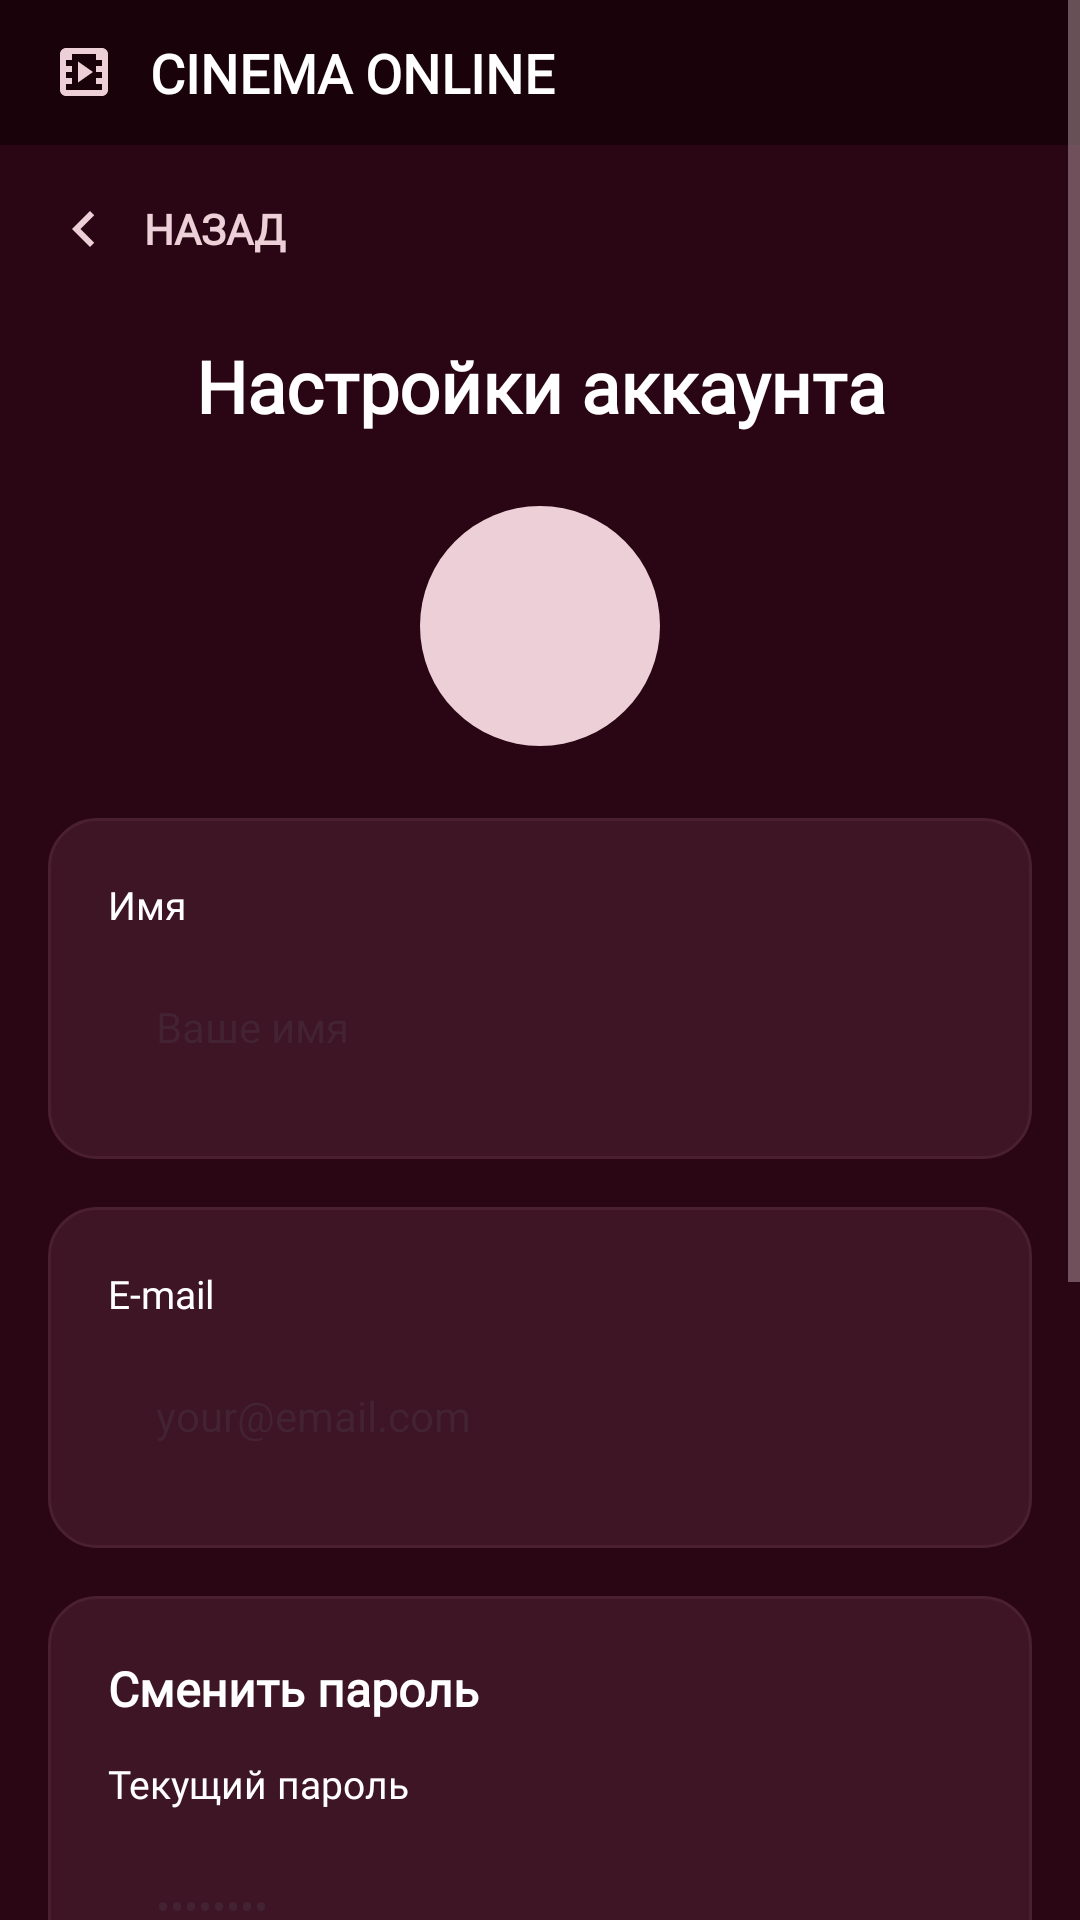

Here is an Android app screen rendered from its layout file. Give the layout XML and the strings, colors and styles it references.
<!-- AndroidManifest.xml: application theme Theme.CinemaAndroid -->
<!-- res/layout/activity_account_settings.xml -->
<?xml version="1.0" encoding="utf-8"?>
<ScrollView xmlns:android="http://schemas.android.com/apk/res/android"
    xmlns:app="http://schemas.android.com/apk/res-auto"
    android:layout_width="match_parent"
    android:layout_height="match_parent"
    android:background="@color/background"
    android:fillViewport="true">

    <LinearLayout
        android:layout_width="match_parent"
        android:layout_height="wrap_content"
        android:orientation="vertical">

        <include layout="@layout/layout_header" />

        <LinearLayout
            android:layout_width="match_parent"
            android:layout_height="wrap_content"
            android:orientation="vertical"
            android:padding="16dp">

            
            <LinearLayout
                android:layout_width="wrap_content"
                android:layout_height="wrap_content"
                android:orientation="horizontal"
                android:gravity="center_vertical"
                android:layout_marginBottom="24dp">

                <ImageView
                    android:id="@+id/btn_back"
                    android:layout_width="24dp"
                    android:layout_height="24dp"
                    android:src="@drawable/ic_arrow_back"
                    app:tint="@color/accent_pink"
                    android:layout_marginEnd="8dp"
                    android:clickable="true"
                    android:focusable="true" />

                <TextView
                    android:layout_width="wrap_content"
                    android:layout_height="wrap_content"
                    android:text="@string/back_label"
                    android:textColor="@color/accent_pink"
                    android:textSize="14sp"
                    android:textStyle="bold"
                    android:fontFamily="@font/bona_nova_sc" />
            </LinearLayout>

            
            <TextView
                android:layout_width="match_parent"
                android:layout_height="wrap_content"
                android:gravity="center"
                android:text="@string/settings_account_title"
                android:textColor="@color/text_primary"
                android:textSize="24sp"
                android:textStyle="bold"
                android:fontFamily="@font/bona_nova_sc"
                android:layout_marginBottom="24dp" />

            
            <FrameLayout
                android:layout_width="80dp"
                android:layout_height="80dp"
                android:layout_gravity="center"
                android:layout_marginBottom="24dp">

                <View
                    android:layout_width="80dp"
                    android:layout_height="80dp"
                    android:background="@drawable/bg_avatar" />

                <TextView
                    android:id="@+id/tv_avatar_letter"
                    android:layout_width="match_parent"
                    android:layout_height="match_parent"
                    android:gravity="center"
                    android:textColor="@color/background"
                    android:textSize="32sp"
                    android:textStyle="bold" />
            </FrameLayout>

            
            <LinearLayout
                android:layout_width="match_parent"
                android:layout_height="wrap_content"
                android:orientation="vertical"
                android:background="@drawable/bg_card"
                android:padding="20dp"
                android:layout_marginBottom="16dp">

                <TextView
                    android:layout_width="wrap_content"
                    android:layout_height="wrap_content"
                    android:text="@string/settings_change_name"
                    android:textColor="@color/text_primary"
                    android:textSize="13sp"
                    android:fontFamily="@font/bona_nova_sc"
                    android:layout_marginBottom="8dp" />

                <EditText
                    android:id="@+id/et_name"
                    android:layout_width="match_parent"
                    android:layout_height="48dp"
                    android:background="@drawable/bg_input"
                    android:hint="@string/name_hint"
                    android:textColorHint="@color/input_hint"
                    android:textColor="@color/input_text"
                    android:inputType="textPersonName"
                    android:paddingStart="16dp"
                    android:paddingEnd="16dp"
                    android:textSize="14sp" />
            </LinearLayout>

            
            <LinearLayout
                android:layout_width="match_parent"
                android:layout_height="wrap_content"
                android:orientation="vertical"
                android:background="@drawable/bg_card"
                android:padding="20dp"
                android:layout_marginBottom="16dp">

                <TextView
                    android:layout_width="wrap_content"
                    android:layout_height="wrap_content"
                    android:text="@string/settings_change_email"
                    android:textColor="@color/text_primary"
                    android:textSize="13sp"
                    android:fontFamily="@font/bona_nova_sc"
                    android:layout_marginBottom="8dp" />

                <EditText
                    android:id="@+id/et_email"
                    android:layout_width="match_parent"
                    android:layout_height="48dp"
                    android:background="@drawable/bg_input"
                    android:hint="@string/email_hint"
                    android:textColorHint="@color/input_hint"
                    android:textColor="@color/input_text"
                    android:inputType="textEmailAddress"
                    android:paddingStart="16dp"
                    android:paddingEnd="16dp"
                    android:textSize="14sp" />
            </LinearLayout>

            
            <LinearLayout
                android:layout_width="match_parent"
                android:layout_height="wrap_content"
                android:orientation="vertical"
                android:background="@drawable/bg_card"
                android:padding="20dp"
                android:layout_marginBottom="16dp">

                <TextView
                    android:layout_width="wrap_content"
                    android:layout_height="wrap_content"
                    android:text="@string/change_password"
                    android:textColor="@color/text_primary"
                    android:textSize="16sp"
                    android:textStyle="bold"
                    android:fontFamily="@font/bona_nova_sc"
                    android:layout_marginBottom="12dp" />

                <TextView
                    android:layout_width="wrap_content"
                    android:layout_height="wrap_content"
                    android:text="@string/settings_current_password"
                    android:textColor="@color/text_primary"
                    android:textSize="13sp"
                    android:fontFamily="@font/bona_nova_sc"
                    android:layout_marginBottom="8dp" />

                <EditText
                    android:id="@+id/et_current_password"
                    android:layout_width="match_parent"
                    android:layout_height="48dp"
                    android:background="@drawable/bg_input"
                    android:hint="@string/password_hint"
                    android:textColorHint="@color/input_hint"
                    android:textColor="@color/input_text"
                    android:inputType="textPassword"
                    android:paddingStart="16dp"
                    android:paddingEnd="16dp"
                    android:textSize="14sp"
                    android:layout_marginBottom="12dp" />

                <TextView
                    android:layout_width="wrap_content"
                    android:layout_height="wrap_content"
                    android:text="@string/settings_new_password"
                    android:textColor="@color/text_primary"
                    android:textSize="13sp"
                    android:fontFamily="@font/bona_nova_sc"
                    android:layout_marginBottom="8dp" />

                <EditText
                    android:id="@+id/et_new_password"
                    android:layout_width="match_parent"
                    android:layout_height="48dp"
                    android:background="@drawable/bg_input"
                    android:hint="@string/password_hint"
                    android:textColorHint="@color/input_hint"
                    android:textColor="@color/input_text"
                    android:inputType="textPassword"
                    android:paddingStart="16dp"
                    android:paddingEnd="16dp"
                    android:textSize="14sp"
                    android:layout_marginBottom="12dp" />

                <TextView
                    android:layout_width="wrap_content"
                    android:layout_height="wrap_content"
                    android:text="@string/confirm_password_label"
                    android:textColor="@color/text_primary"
                    android:textSize="13sp"
                    android:fontFamily="@font/bona_nova_sc"
                    android:layout_marginBottom="8dp" />

                <EditText
                    android:id="@+id/et_confirm_password"
                    android:layout_width="match_parent"
                    android:layout_height="48dp"
                    android:background="@drawable/bg_input"
                    android:hint="@string/password_hint"
                    android:textColorHint="@color/input_hint"
                    android:textColor="@color/input_text"
                    android:inputType="textPassword"
                    android:paddingStart="16dp"
                    android:paddingEnd="16dp"
                    android:textSize="14sp" />
            </LinearLayout>

            
            <TextView
                android:id="@+id/tv_error"
                android:layout_width="match_parent"
                android:layout_height="wrap_content"
                android:textColor="@color/error_red"
                android:textSize="13sp"
                android:gravity="center"
                android:layout_marginBottom="8dp"
                android:visibility="gone" />

            
            <TextView
                android:id="@+id/tv_success"
                android:layout_width="match_parent"
                android:layout_height="wrap_content"
                android:textColor="@color/premium_gold"
                android:textSize="13sp"
                android:gravity="center"
                android:layout_marginBottom="8dp"
                android:visibility="gone" />

            
            <TextView
                android:id="@+id/btn_save"
                android:layout_width="match_parent"
                android:layout_height="52dp"
                android:gravity="center"
                android:background="@drawable/bg_button_accent"
                android:text="@string/settings_save"
                android:textColor="@color/background"
                android:textSize="16sp"
                android:textStyle="bold"
                android:fontFamily="@font/bona_nova_sc"
                android:layout_marginBottom="24dp"
                android:clickable="true"
                android:focusable="true" />

        </LinearLayout>
    </LinearLayout>
</ScrollView>
<!-- res/layout/layout_header.xml (included above) -->
<?xml version="1.0" encoding="utf-8"?>
<LinearLayout xmlns:android="http://schemas.android.com/apk/res/android"
    xmlns:app="http://schemas.android.com/apk/res-auto"
    android:layout_width="match_parent"
    android:layout_height="wrap_content"
    android:orientation="horizontal"
    android:gravity="center_vertical"
    android:paddingStart="16dp"
    android:paddingEnd="16dp"
    android:paddingTop="12dp"
    android:paddingBottom="12dp"
    android:background="@color/background_footer">

    <ImageView
        android:layout_width="24dp"
        android:layout_height="24dp"
        android:src="@drawable/ic_film"
        app:tint="@color/accent_pink"
        android:contentDescription="logo"
        android:layout_marginEnd="10dp" />

    <TextView
        android:layout_width="0dp"
        android:layout_height="wrap_content"
        android:layout_weight="1"
        android:text="@string/cinema_online"
        android:textColor="@color/text_primary"
        android:textSize="18sp"
        android:textStyle="bold"
        android:fontFamily="@font/bona_nova_sc" />

</LinearLayout>
<!-- resources referenced by this layout -->
<resources>
  <color name="accent_pink">#FFEDD0D7</color>
  <color name="background">#FF2A0513</color>
  <color name="background_footer">#FF1A020B</color>
  <color name="error_red">#FFFF4444</color>
  <color name="input_hint">#80493040</color>
  <color name="input_text">#FF2A0513</color>
  <color name="premium_gold">#FFEAB308</color>
  <color name="text_primary">#FFFFFFFF</color>
  <!-- drawable bg_avatar (drawable) -->
  <?xml version="1.0" encoding="utf-8"?>
  <shape xmlns:android="http://schemas.android.com/apk/res/android"
      android:shape="oval">
      <solid android:color="@color/accent_pink" />
  </shape>
  <!-- drawable bg_button_accent (drawable) -->
  <?xml version="1.0" encoding="utf-8"?>
  <shape xmlns:android="http://schemas.android.com/apk/res/android"
      android:shape="rectangle">
      <solid android:color="@color/accent_pink" />
      <corners android:radius="12dp" />
  </shape>
  <!-- drawable bg_card (drawable) -->
  <?xml version="1.0" encoding="utf-8"?>
  <shape xmlns:android="http://schemas.android.com/apk/res/android"
      android:shape="rectangle">
      <solid android:color="@color/background_card_dark" />
      <corners android:radius="16dp" />
      <stroke android:width="1dp" android:color="@color/card_border" />
  </shape>
  <!-- drawable ic_arrow_back (drawable) -->
  <vector xmlns:android="http://schemas.android.com/apk/res/android"
      android:width="24dp"
      android:height="24dp"
      android:viewportWidth="24"
      android:viewportHeight="24">
      <path
          android:fillColor="@android:color/white"
          android:pathData="M15.41,7.41L14,6l-6,6 6,6 1.41,-1.41L10.83,12z"/>
  </vector>
  <string name="back_label">НАЗАД</string>
  <string name="change_password">Сменить пароль</string>
  <string name="cinema_online">CINEMA ONLINE</string>
  <string name="confirm_password_label">Подтвердите пароль</string>
  <string name="email_hint">your@email.com</string>
  <string name="name_hint">Ваше имя</string>
  <string name="password_hint">••••••••</string>
  <string name="settings_account_title">Настройки аккаунта</string>
  <string name="settings_change_email">E-mail</string>
  <string name="settings_change_name">Имя</string>
  <string name="settings_current_password">Текущий пароль</string>
  <string name="settings_new_password">Новый пароль</string>
  <string name="settings_save">Сохранить</string>
  <style name="Theme.CinemaAndroid" parent="Theme.MaterialComponents.NoActionBar">
          
          <item name="colorPrimary">@color/accent_pink</item>
          <item name="colorPrimaryVariant">@color/background_footer</item>
          <item name="colorOnPrimary">@color/background</item>
          
          <item name="colorSecondary">@color/accent_pink</item>
          <item name="colorOnSecondary">@color/background</item>
          
          <item name="android:statusBarColor">@color/background_footer</item>
          <item name="android:navigationBarColor">@color/background_footer</item>
          <item name="android:windowBackground">@color/background</item>
          <item name="android:textColorPrimary">@color/text_primary</item>
          <item name="android:textColorSecondary">@color/text_inactive</item>
          
      </style>
  <color name="background_card_dark">#FF3D1525</color>
  <color name="card_border">#FF4A2030</color>
  <color name="text_inactive">#FFB3999F</color>
</resources>
